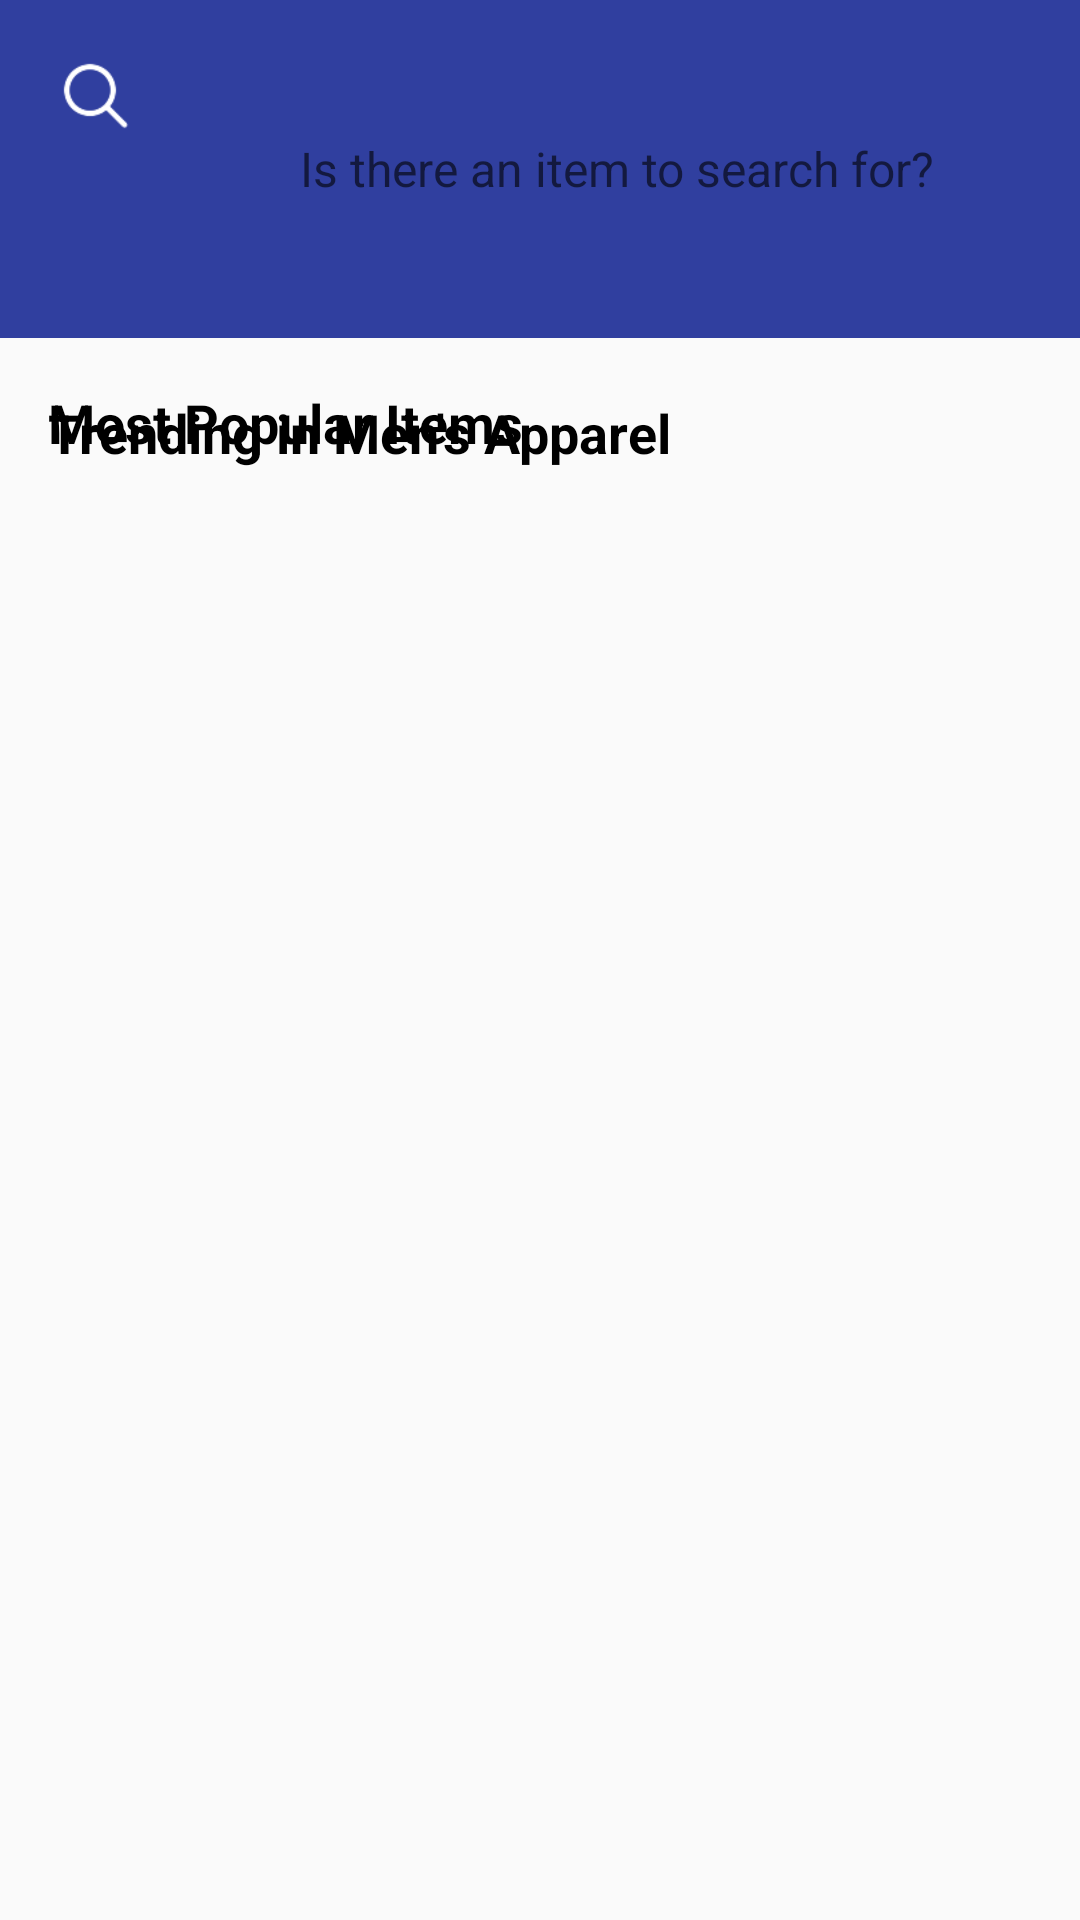

Android layout source for this screen:
<!-- AndroidManifest.xml: application theme Theme.AppCompat.Light.NoActionBar.FullScreen -->
<!-- res/layout/fragment_feature.xml -->
<?xml version="1.0" encoding="utf-8"?>
<ScrollView xmlns:android="http://schemas.android.com/apk/res/android"
    xmlns:app="http://schemas.android.com/apk/res-auto"
    xmlns:tools="http://schemas.android.com/tools"
    android:layout_width="match_parent"
    android:layout_height="match_parent"
    android:background="@color/colorBKG"
    android:fillViewport="true"
    android:orientation="vertical">

    <android.support.constraint.ConstraintLayout
        android:layout_width="match_parent"
        android:layout_height="wrap_content">

        <android.support.constraint.ConstraintLayout
            android:id="@+id/constraintLayout"
            android:layout_width="0dp"
            android:layout_height="0dp"
            android:layout_marginBottom="16dp"
            android:background="@color/colorPrimaryDark"
            app:layout_constraintBottom_toTopOf="@+id/textView8"
            app:layout_constraintEnd_toEndOf="parent"
            app:layout_constraintStart_toStartOf="parent"
            app:layout_constraintTop_toTopOf="parent">

            <ImageView
                android:id="@+id/imageView4"
                android:layout_width="64dp"
                android:layout_height="64dp"
                android:layout_marginEnd="20dp"
                android:src="@drawable/search"
                app:layout_constraintBottom_toBottomOf="parent"
                app:layout_constraintEnd_toStartOf="@+id/search_et"
                app:layout_constraintStart_toStartOf="parent"
                app:layout_constraintTop_toTopOf="parent"
                app:layout_constraintVertical_bias="0.0" />

            <EditText
                android:id="@+id/search_et"
                android:layout_width="0dp"
                android:layout_height="32dp"
                android:layout_marginEnd="24dp"
                android:background="@drawable/round_btn_white"
                android:ems="10"
                android:focusable="true"
                android:focusableInTouchMode="true"
                android:hint="Is there an item to search for?"
                android:inputType="textPersonName"
                android:paddingLeft="16dp"
                android:textSize="16dp"
                app:layout_constraintBottom_toBottomOf="parent"
                app:layout_constraintEnd_toEndOf="parent"
                app:layout_constraintStart_toEndOf="@+id/imageView4"
                app:layout_constraintTop_toTopOf="parent" />
        </android.support.constraint.ConstraintLayout>


        <android.support.v7.widget.RecyclerView
            android:id="@+id/featured_items_rv"
            android:layout_width="match_parent"
            android:layout_height="wrap_content"
            android:layout_marginTop="116dp"
            android:scrollbars="vertical"
            app:layout_constraintLeft_toLeftOf="parent"
            app:layout_constraintRight_toRightOf="parent"
            app:layout_constraintTop_toTopOf="parent" />

        <TextView
            android:id="@+id/textView9"
            android:layout_width="wrap_content"
            android:layout_height="wrap_content"
            android:layout_marginLeft="16dp"
            android:layout_marginTop="16dp"
            android:text="Trending in Men's Apparel"
            android:textColor="#000000"
            android:textSize="18dp"
            android:textStyle="bold"
            app:layout_constraintLeft_toLeftOf="parent"
            app:layout_constraintTop_toBottomOf="@+id/featured_items_rv" />

        <android.support.v7.widget.RecyclerView
            android:id="@+id/trending_mens_rv"
            android:layout_width="match_parent"
            android:layout_height="wrap_content"
            android:layout_marginTop="17dp"
            app:layout_constraintLeft_toLeftOf="parent"
            app:layout_constraintRight_toRightOf="parent"
            app:layout_constraintTop_toBottomOf="@+id/textView9" />

        <TextView
            android:id="@+id/textView8"
            android:layout_width="wrap_content"
            android:layout_height="wrap_content"
            android:layout_marginBottom="487dp"
            android:layout_marginLeft="16dp"
            android:text="Most Popular Items"
            android:textColor="#000000"
            android:textSize="18dp"
            android:textStyle="bold"
            app:layout_constraintBottom_toBottomOf="parent"
            app:layout_constraintLeft_toLeftOf="parent"
            app:layout_constraintTop_toBottomOf="@+id/constraintLayout" />
    </android.support.constraint.ConstraintLayout>


</ScrollView>
<!-- resources referenced by this layout -->
<resources>
  <color name="colorBKG">#FAFAFA</color>
  <color name="colorPrimaryDark">#303F9F</color>
  <!-- drawable search: png bitmap (drawable, 1153 bytes) -->
  <style name="Theme.AppCompat.Light.NoActionBar.FullScreen" parent="@style/Theme.AppCompat.Light">
          <item name="windowActionBar">false</item>
          <item name="windowNoTitle">true</item>
          <item name="android:windowFullscreen">true</item>
          <item name="android:windowContentOverlay">@null</item>
      </style>
</resources>
